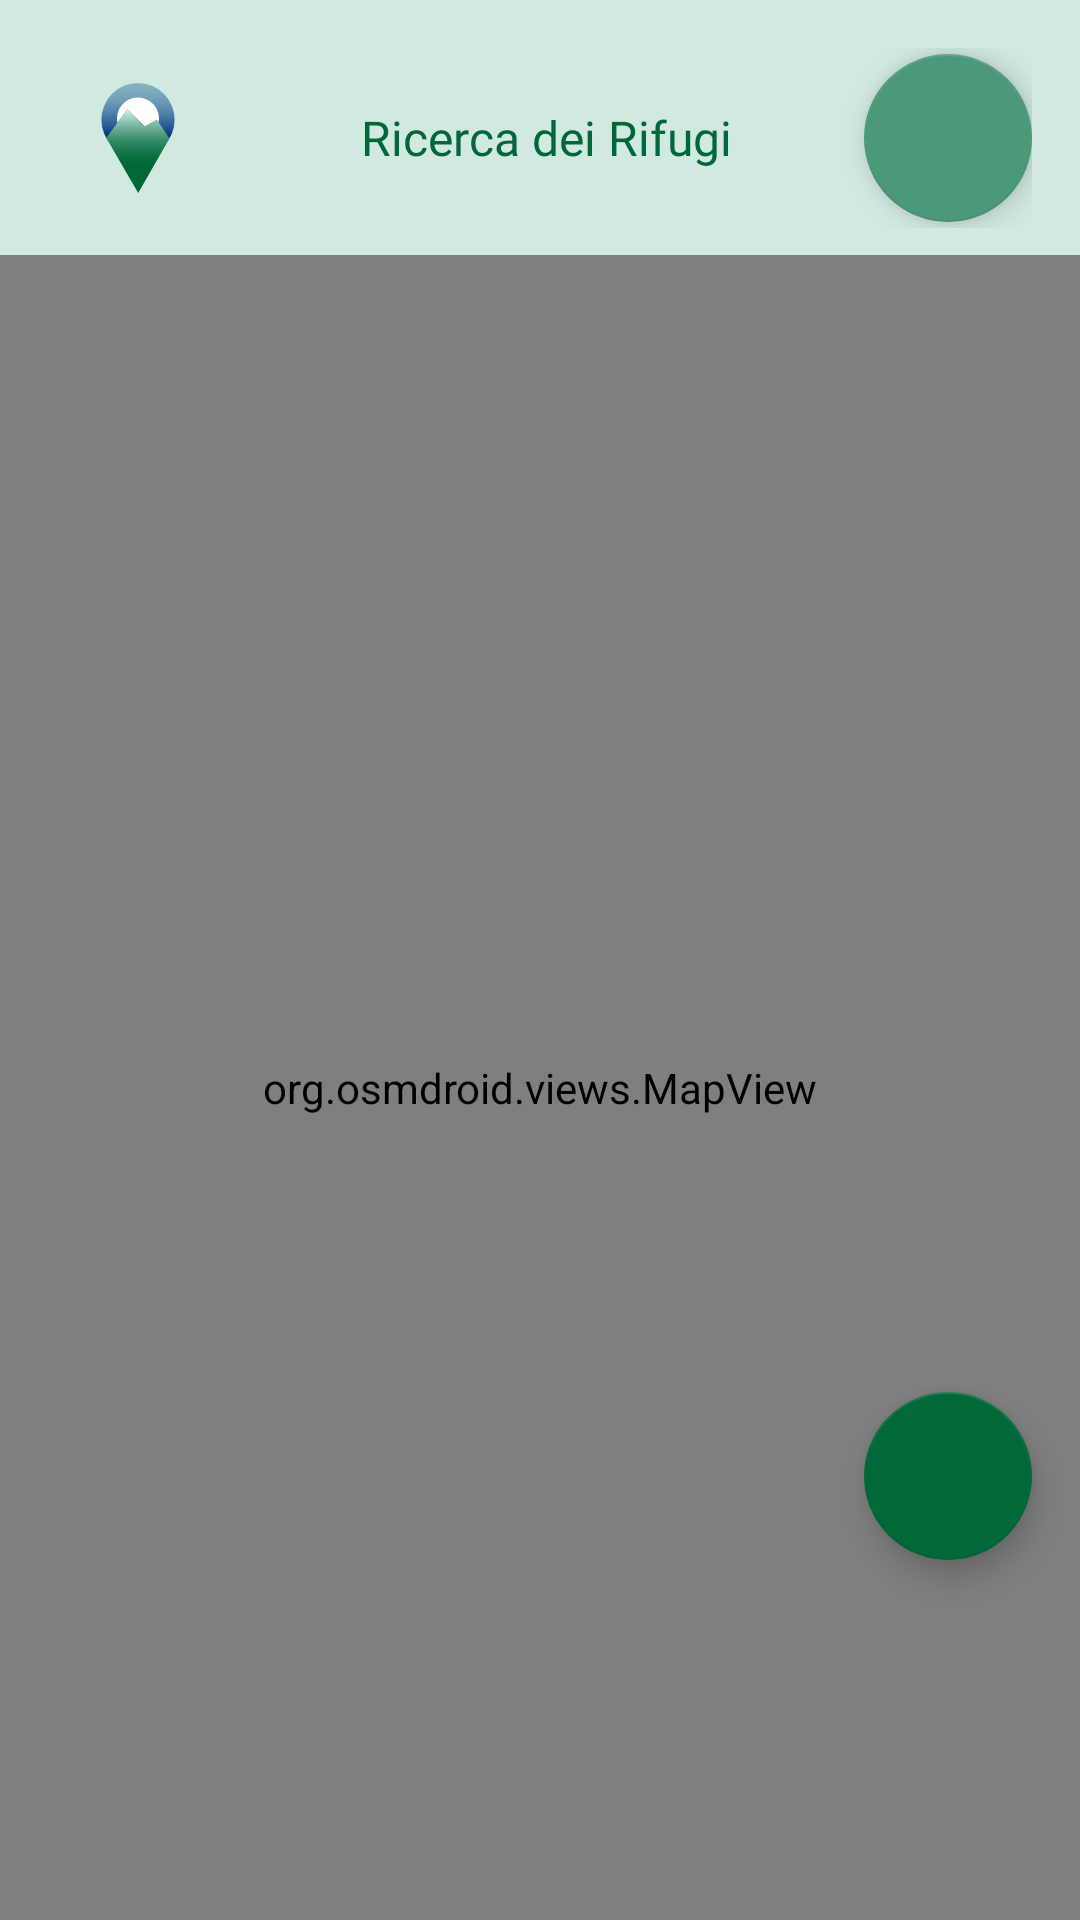

Reconstruct the res/layout file that produces this screen, plus the resources it refers to.
<!-- AndroidManifest.xml: application theme Theme.MountainPassportGirarifugi -->
<!-- res/layout/fragment_map.xml -->
<?xml version="1.0" encoding="utf-8"?>
<androidx.constraintlayout.widget.ConstraintLayout
    xmlns:android="http://schemas.android.com/apk/res/android"
    xmlns:app="http://schemas.android.com/apk/res-auto"
    xmlns:tools="http://schemas.android.com/tools"
    android:layout_width="match_parent"
    android:layout_height="match_parent"
    android:background="@color/light_green">

    <LinearLayout
        android:id="@+id/header"
        android:layout_width="0dp"
        android:layout_height="wrap_content"
        android:orientation="horizontal"
        android:padding="16dp"
        app:layout_constraintTop_toTopOf="parent"
        app:layout_constraintStart_toStartOf="parent"
        app:layout_constraintEnd_toEndOf="parent"
        android:gravity="center_vertical">

        <ImageView
            android:id="@+id/appLogo"
            android:layout_width="60dp"
            android:layout_height="60dp"
            android:contentDescription="App Logo"
            android:src="@drawable/ic_launcher_foreground" />

        <View
            android:layout_width="0dp"
            android:layout_height="0dp"
            android:layout_weight="1"/>

        <TextView
            android:layout_width="180dp"
            android:layout_height="60dp"
            android:fontFamily="@font/montserrat_bold"
            android:gravity="center"
            android:padding="12dp"
            android:text="Ricerca dei Rifugi"
            android:textColor="@color/green_black"
            android:textSize="16sp" />

        <View
            android:layout_width="0dp"
            android:layout_height="0dp"
            android:layout_weight="1"/>

        
        <com.google.android.material.floatingactionbutton.FloatingActionButton
            android:id="@+id/buttonFilterRifugi"
            android:contentDescription="Filtra rifugi"
            android:layout_width="wrap_content"
            android:layout_height="wrap_content"
            android:src="@drawable/ic_search_24"
            app:backgroundTint="@color/green"
            app:fabSize="normal"
            app:tint="@color/green_black" />

    </LinearLayout>

    
    <org.osmdroid.views.MapView
        android:id="@+id/mapView"
        android:layout_width="match_parent"
        android:layout_height="match_parent"
        android:layout_marginTop="85dp"/>

    
    <com.google.android.material.floatingactionbutton.FloatingActionButton
        android:id="@+id/buttonMyLocation"
        android:contentDescription="Vai alla mia posizione"
        android:layout_width="wrap_content"
        android:layout_height="wrap_content"
        android:layout_marginEnd="16dp"
        android:layout_marginBottom="120dp"
        android:src="@drawable/ic_location_24"
        app:backgroundTint="@color/green_black"
        app:fabSize="normal"
        app:layout_constraintBottom_toBottomOf="parent"
        app:layout_constraintEnd_toEndOf="parent"
        app:tint="@color/light_green" />

</androidx.constraintlayout.widget.ConstraintLayout>
<!-- resources referenced by this layout -->
<resources>
  <color name="green">#4B9978</color>
  <color name="green_black">#016939</color>
  <color name="light_green">#D1E9E1</color>
  <!-- drawable ic_launcher_foreground: vector/xml drawable (drawable, 2336 chars, omitted) -->
  <style name="Theme.MountainPassportGirarifugi" parent="Theme.MaterialComponents.DayNight.DarkActionBar">
          
          <item name="colorPrimary">@color/green</item>
          <item name="colorPrimaryVariant">@color/green</item>
          <item name="colorOnPrimary">@color/white</item>
          
          <item name="colorSecondary">@color/blue_light</item>
          <item name="colorSecondaryVariant">@color/light_blue</item>
          <item name="colorOnSecondary">@color/black</item>
      </style>
  <color name="white">#FFFFFF</color>
  <color name="blue_light">#6B9AB5</color>
  <color name="light_blue">#85B3C1</color>
  <color name="black">#000000</color>
</resources>
